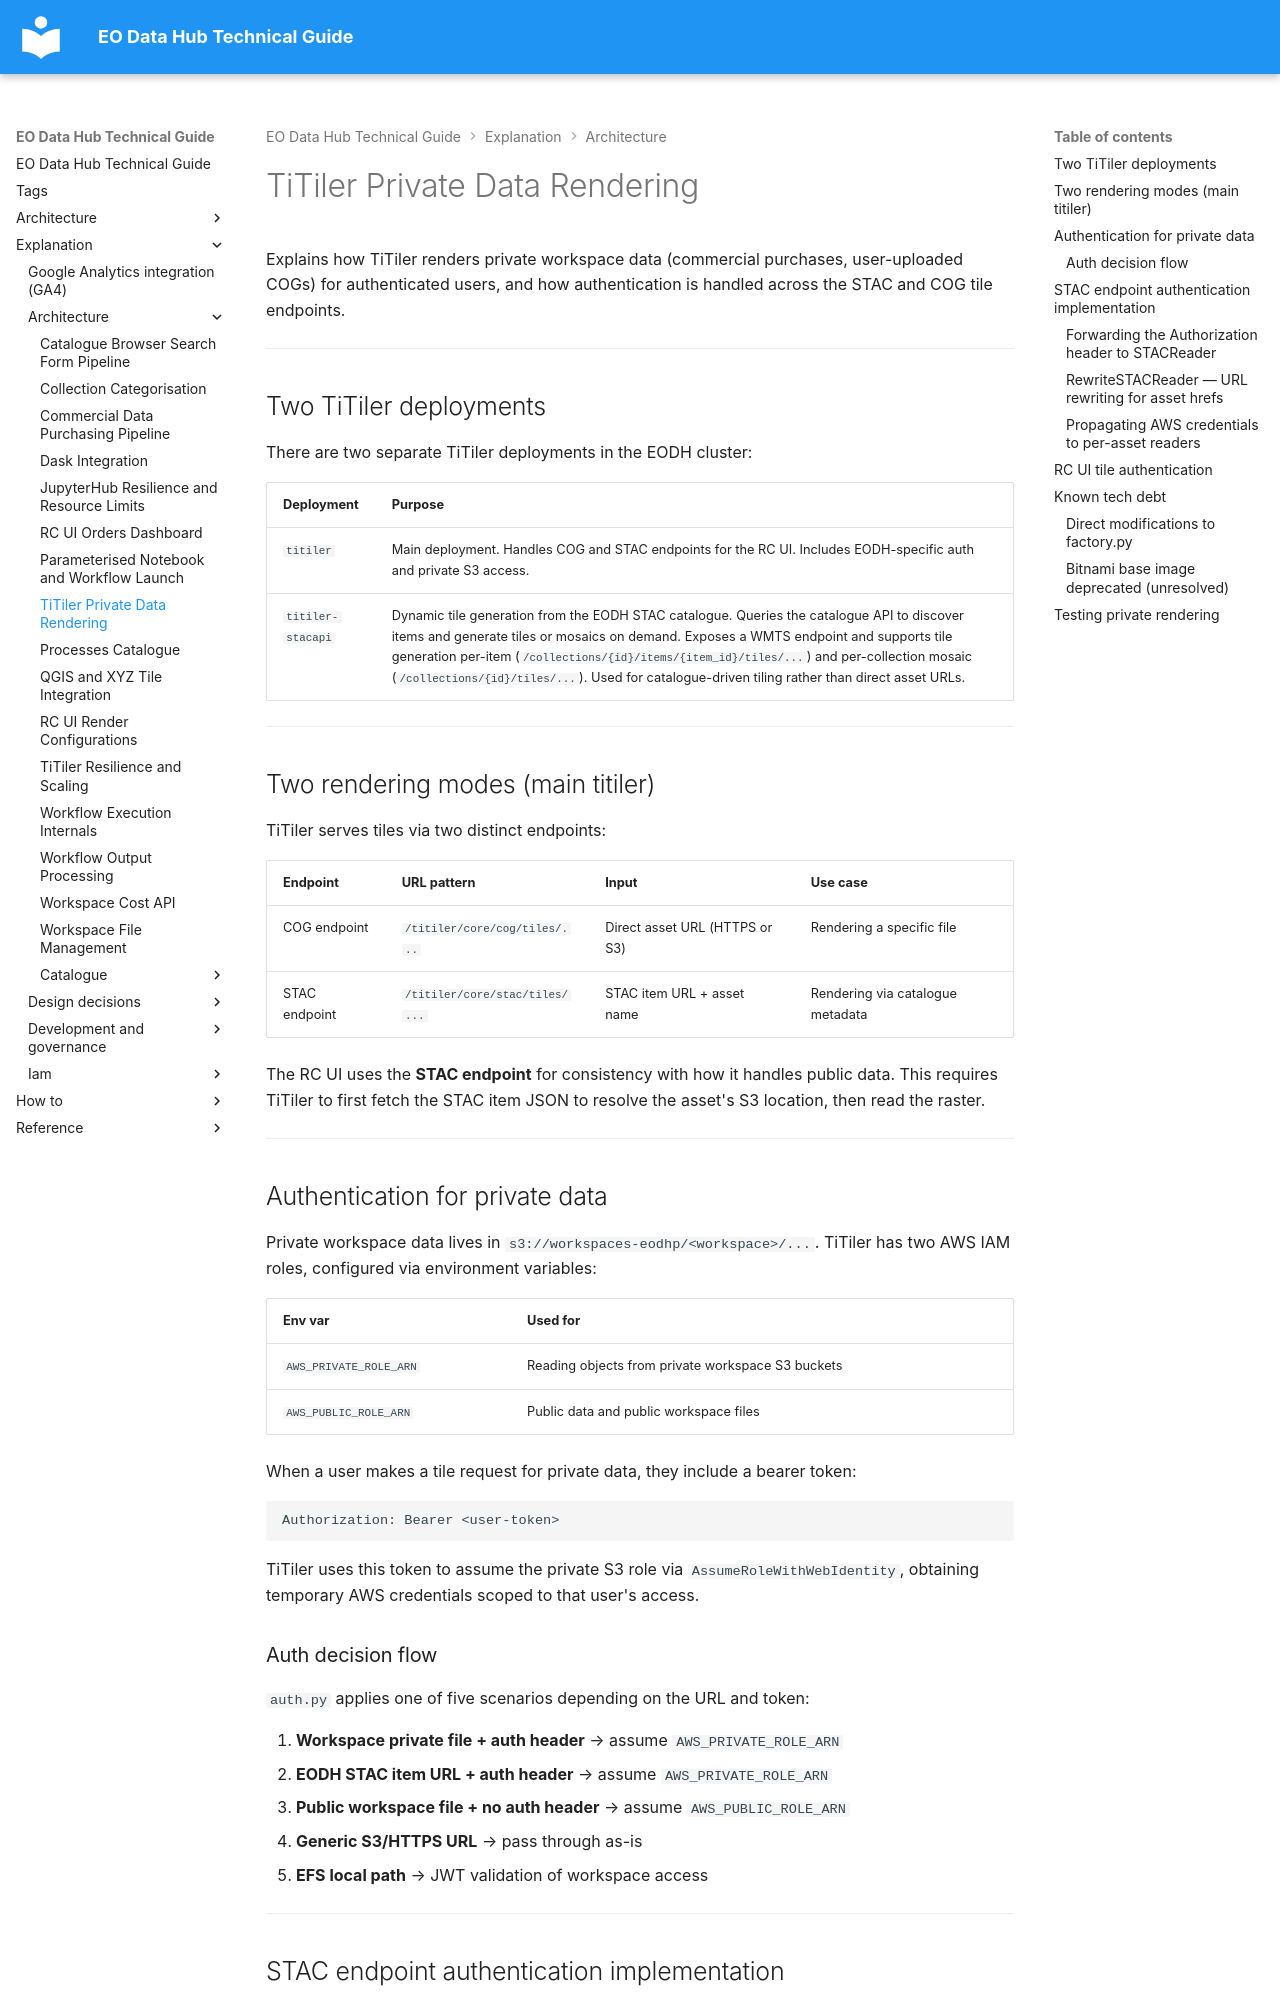

repository: EO-DataHub/eodhp-guide · page: explanation/architecture/private-data-rendering.html · generator: mkdocs

---
title: TiTiler Private Data Rendering
doc_status: needs-verification
tags:
  - titiler
  - stac
  - commercial-data
last_reviewed:
reviewed_by:
review_notes: Updated from titiler, titiler-stacapi, and eodhp-rc-ui source. Originally drafted from issues #5, #75, #107, #131.
---

# TiTiler Private Data Rendering

Explains how TiTiler renders private workspace data (commercial purchases, user-uploaded COGs) for authenticated users, and how authentication is handled across the STAC and COG tile endpoints.

---

## Two TiTiler deployments

There are two separate TiTiler deployments in the EODH cluster:

| Deployment | Purpose |
|------------|---------|
| `titiler` | Main deployment. Handles COG and STAC endpoints for the RC UI. Includes EODH-specific auth and private S3 access. |
| `titiler-stacapi` | Dynamic tile generation from the EODH STAC catalogue. Queries the catalogue API to discover items and generate tiles or mosaics on demand. Exposes a WMTS endpoint and supports tile generation per-item (`/collections/{id}/items/{item_id}/tiles/...`) and per-collection mosaic (`/collections/{id}/tiles/...`). Used for catalogue-driven tiling rather than direct asset URLs. |

---

## Two rendering modes (main titiler)

TiTiler serves tiles via two distinct endpoints:

| Endpoint | URL pattern | Input | Use case |
|----------|-------------|-------|----------|
| COG endpoint | `/titiler/core/cog/tiles/...` | Direct asset URL (HTTPS or S3) | Rendering a specific file |
| STAC endpoint | `/titiler/core/stac/tiles/...` | STAC item URL + asset name | Rendering via catalogue metadata |

The RC UI uses the **STAC endpoint** for consistency with how it handles public data. This requires TiTiler to first fetch the STAC item JSON to resolve the asset's S3 location, then read the raster.

---

## Authentication for private data

Private workspace data lives in `s3://workspaces-eodhp/<workspace>/...`. TiTiler has two AWS IAM roles, configured via environment variables:

| Env var | Used for |
|---------|----------|
| `AWS_PRIVATE_ROLE_ARN` | Reading objects from private workspace S3 buckets |
| `AWS_PUBLIC_ROLE_ARN` | Public data and public workspace files |

When a user makes a tile request for private data, they include a bearer token:

```
Authorization: Bearer <user-token>
```

TiTiler uses this token to assume the private S3 role via `AssumeRoleWithWebIdentity`, obtaining temporary AWS credentials scoped to that user's access.

### Auth decision flow

`auth.py` applies one of five scenarios depending on the URL and token:

1. **Workspace private file + auth header** → assume `AWS_PRIVATE_ROLE_ARN`
2. **EODH STAC item URL + auth header** → assume `AWS_PRIVATE_ROLE_ARN`
3. **Public workspace file + no auth header** → assume `AWS_PUBLIC_ROLE_ARN`
4. **Generic S3/HTTPS URL** → pass through as-is
5. **EFS local path** → JWT validation of workspace access

---
